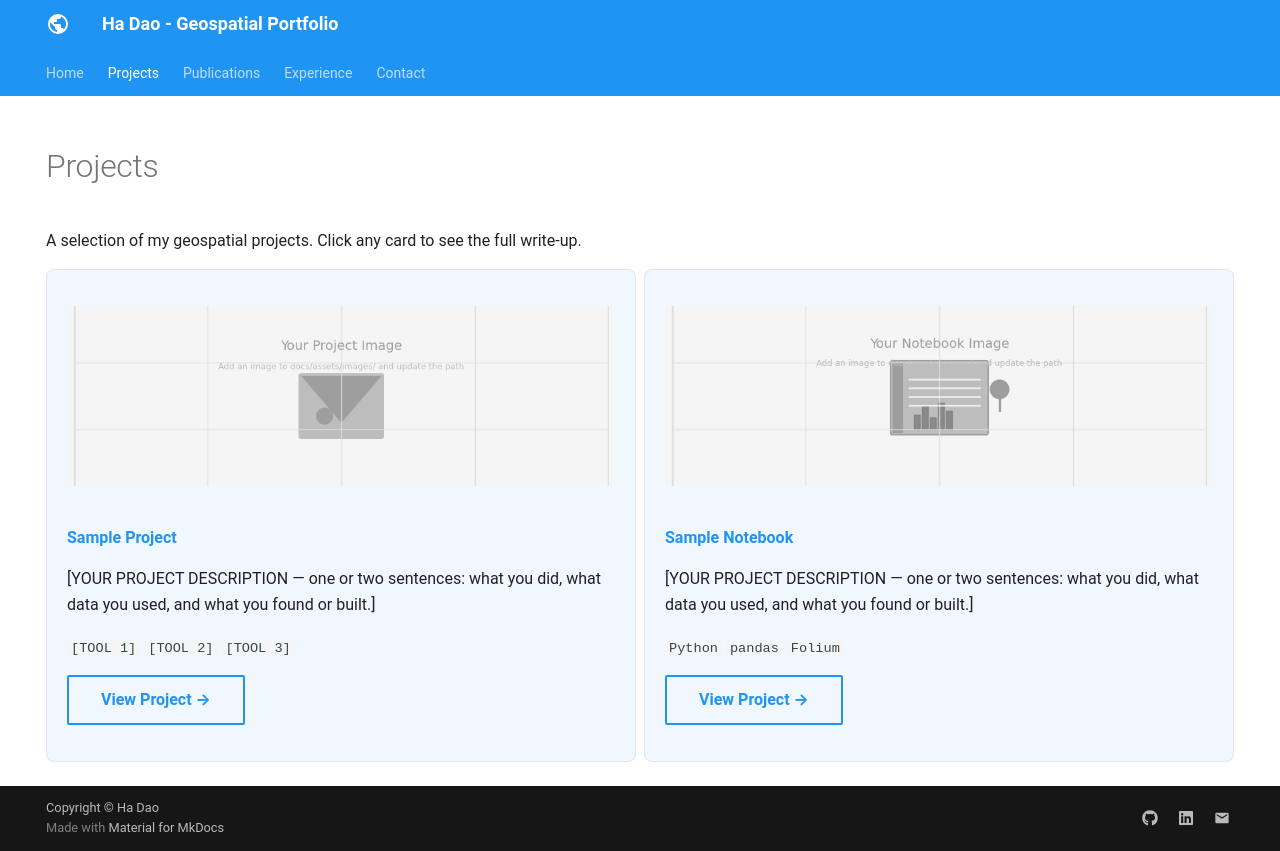

repository: ha-hdao/ha-hdao.github.io · page: projects/index.html · generator: mkdocs

---
hide:
  - toc
  - navigation
---
<!--
CHECKLIST FOR THIS PAGE:
- [ ] Replace the two placeholder cards (marked [YOUR PROJECT ...]) with your real projects
- [ ] For each project: add a thumbnail image to docs/assets/images/ and update the path below
- [ ] For each project: create a project page by copying sample-project.md
- [ ] For each project: add a nav entry in mkdocs.yml (see the comments there)
- [ ] Delete placeholder cards you don't need yet
-->

# Projects

A selection of my geospatial projects. Click any card to see the full write-up.

<div class="grid" markdown>

<div class="project-card" markdown>
![](../assets/images/placeholder-project.png)

**[Sample Project](sample-project.md)**

[YOUR PROJECT DESCRIPTION — one or two sentences: what you did, what data you used,
and what you found or built.]

`[TOOL 1]` `[TOOL 2]` `[TOOL 3]`

[View Project →](sample-project.md){ .md-button }
</div>

<div class="project-card" markdown>
![](../assets/images/placeholder-notebook.png)

**[Sample Notebook](sample-notebook.ipynb)**

[YOUR PROJECT DESCRIPTION — one or two sentences: what you did, what data you used,
and what you found or built.]

`Python` `pandas` `Folium`

[View Project →](sample-notebook.ipynb){ .md-button }
</div>

</div>
